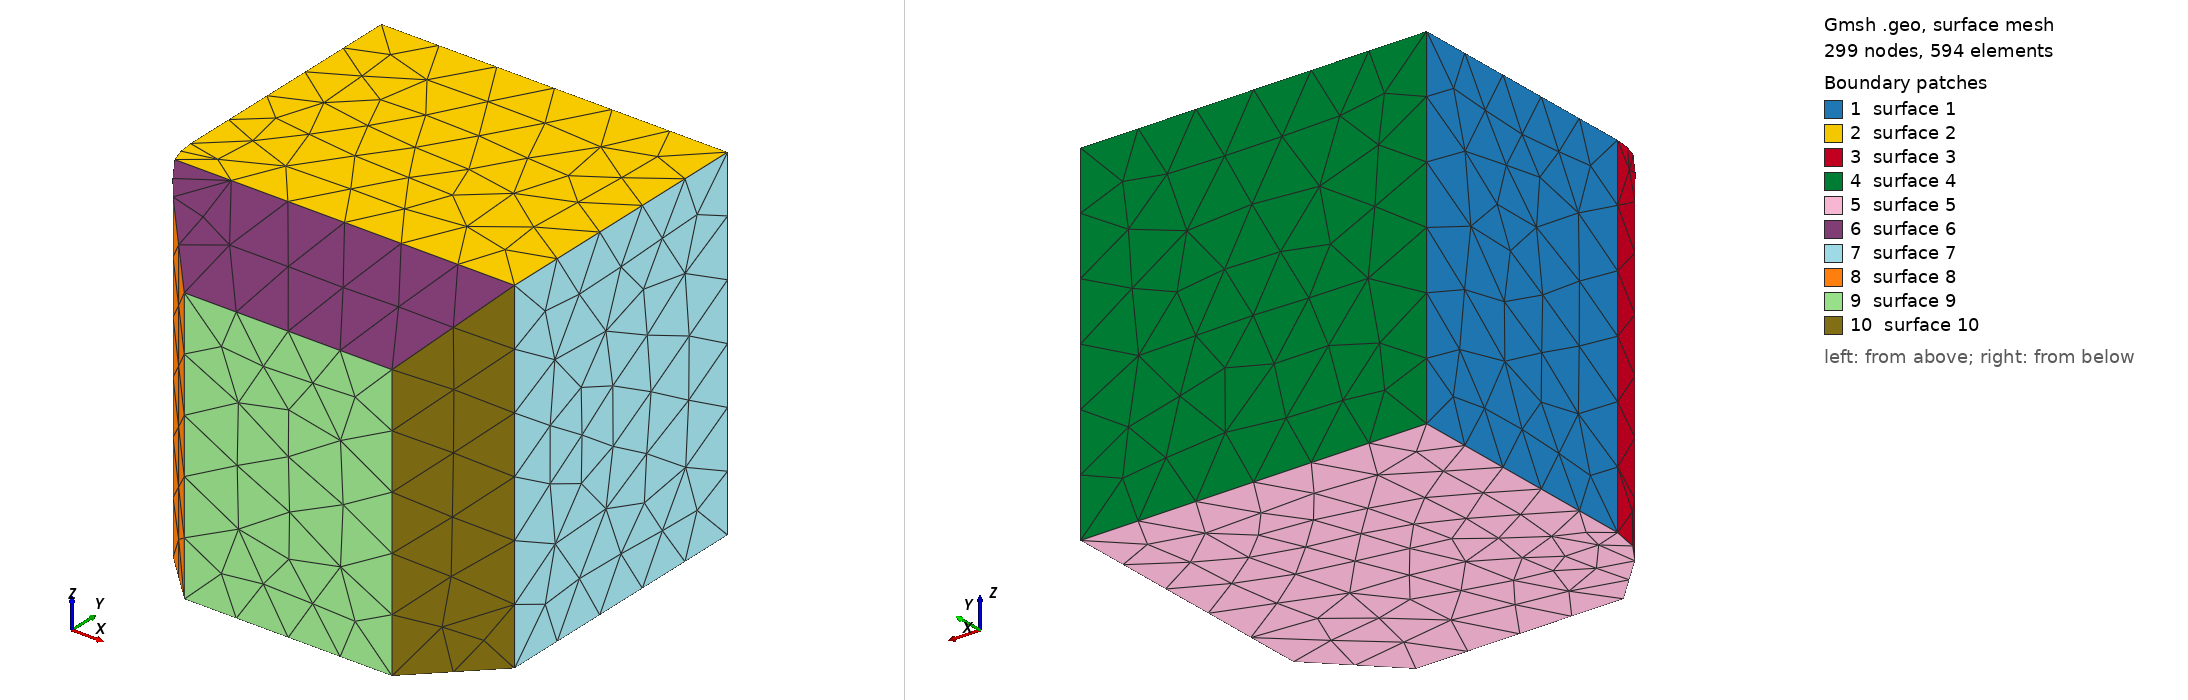

Gmsh geometry script, surface-meshed: 299 nodes, 594 surface elements. Boundary patches (legend numbers): 1 surface 1, 2 surface 2, 3 surface 3, 4 surface 4, 5 surface 5, 6 surface 6, 7 surface 7, 8 surface 8, 9 surface 9, 10 surface 10. Left view from above one corner, right view from below the opposite corner. The script declares no physical surfaces, so the legend lists its geometric surfaces. The drawing asked Gmsh for element sizes between 1% and 20% of the model's largest extent; the script's own settings can give other sizes.

=== fillet_chamfer.geo (drawn) ===
SetFactory("OpenCASCADE");

Mesh.MeshSizeMin = 0.1;
Mesh.MeshSizeMax = 0.1;

Box(1) = {0,0,0,1,1,1};

Chamfer{1}{1,10,5}{3,3,3}{0.2}
Fillet{1}{2}{0.2}
